Run: headless pygame with SDL's dummy video driver; simulated clock (each Clock.tick advances the game by its frame time, no real sleeping); random seed 0; keys injected as events and as key.get_pressed() state; no mouse input.
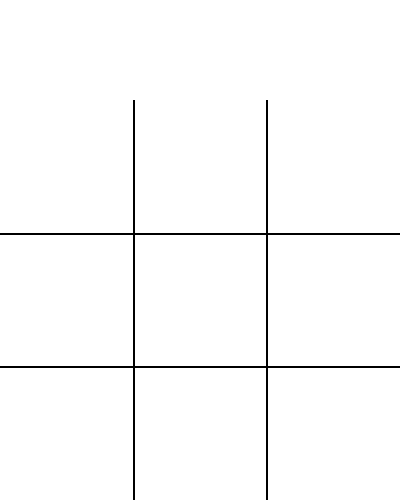
Frame 1 of 4 · flips 1–60 · no input
Frame 2 of 4 · flips 61–180 · tapped SPACE, RETURN · held RIGHT (→), D · screen unchanged from frame 1, image omitted
Frame 3 of 4 · flips 181–300 · held DOWN (↓), S · screen unchanged from frame 2, image omitted
Frame 4 of 4 · flips 301–420 · held LEFT (←), A, UP (↑), W · screen unchanged from frame 3, image omitted

The pygame program that drew these frames:

import pygame

# Initialize PyGame
pygame.init()

# Set screen dimensions
screen_width = 400
menu_height = 100
screen_height = screen_width + menu_height
screen = pygame.display.set_mode((screen_width, screen_height))

# Set window title
pygame.display.set_caption("Tic Tac Toe")

COLORS = {'BLACK': (0, 0, 0),
          'WHITE': (255, 255, 255),
          'RED': (255, 0, 0),
          'GREEN': (0, 255, 0),
          'BLUE': (0, 0, 255)}

# Game loop
running = True
while running:
    for event in pygame.event.get():
        if event.type == pygame.QUIT:
            running = False

    # Fill the background
    screen.fill(COLORS['WHITE'])  # Black color

    # Draw the grid
    for x in range(1, 3):
        pygame.draw.line(screen, COLORS['BLACK'], (x * screen_width // 3, menu_height), (x * screen_width // 3, screen_height), 2)
    for y in range(1, 3):
        pygame.draw.line(screen, COLORS['BLACK'], (0, y * screen_width // 3 + menu_height), (screen_width, y * screen_width // 3 + menu_height), 2)   

    # Update the display
    pygame.display.flip()

# Quit PyGame
pygame.quit()
